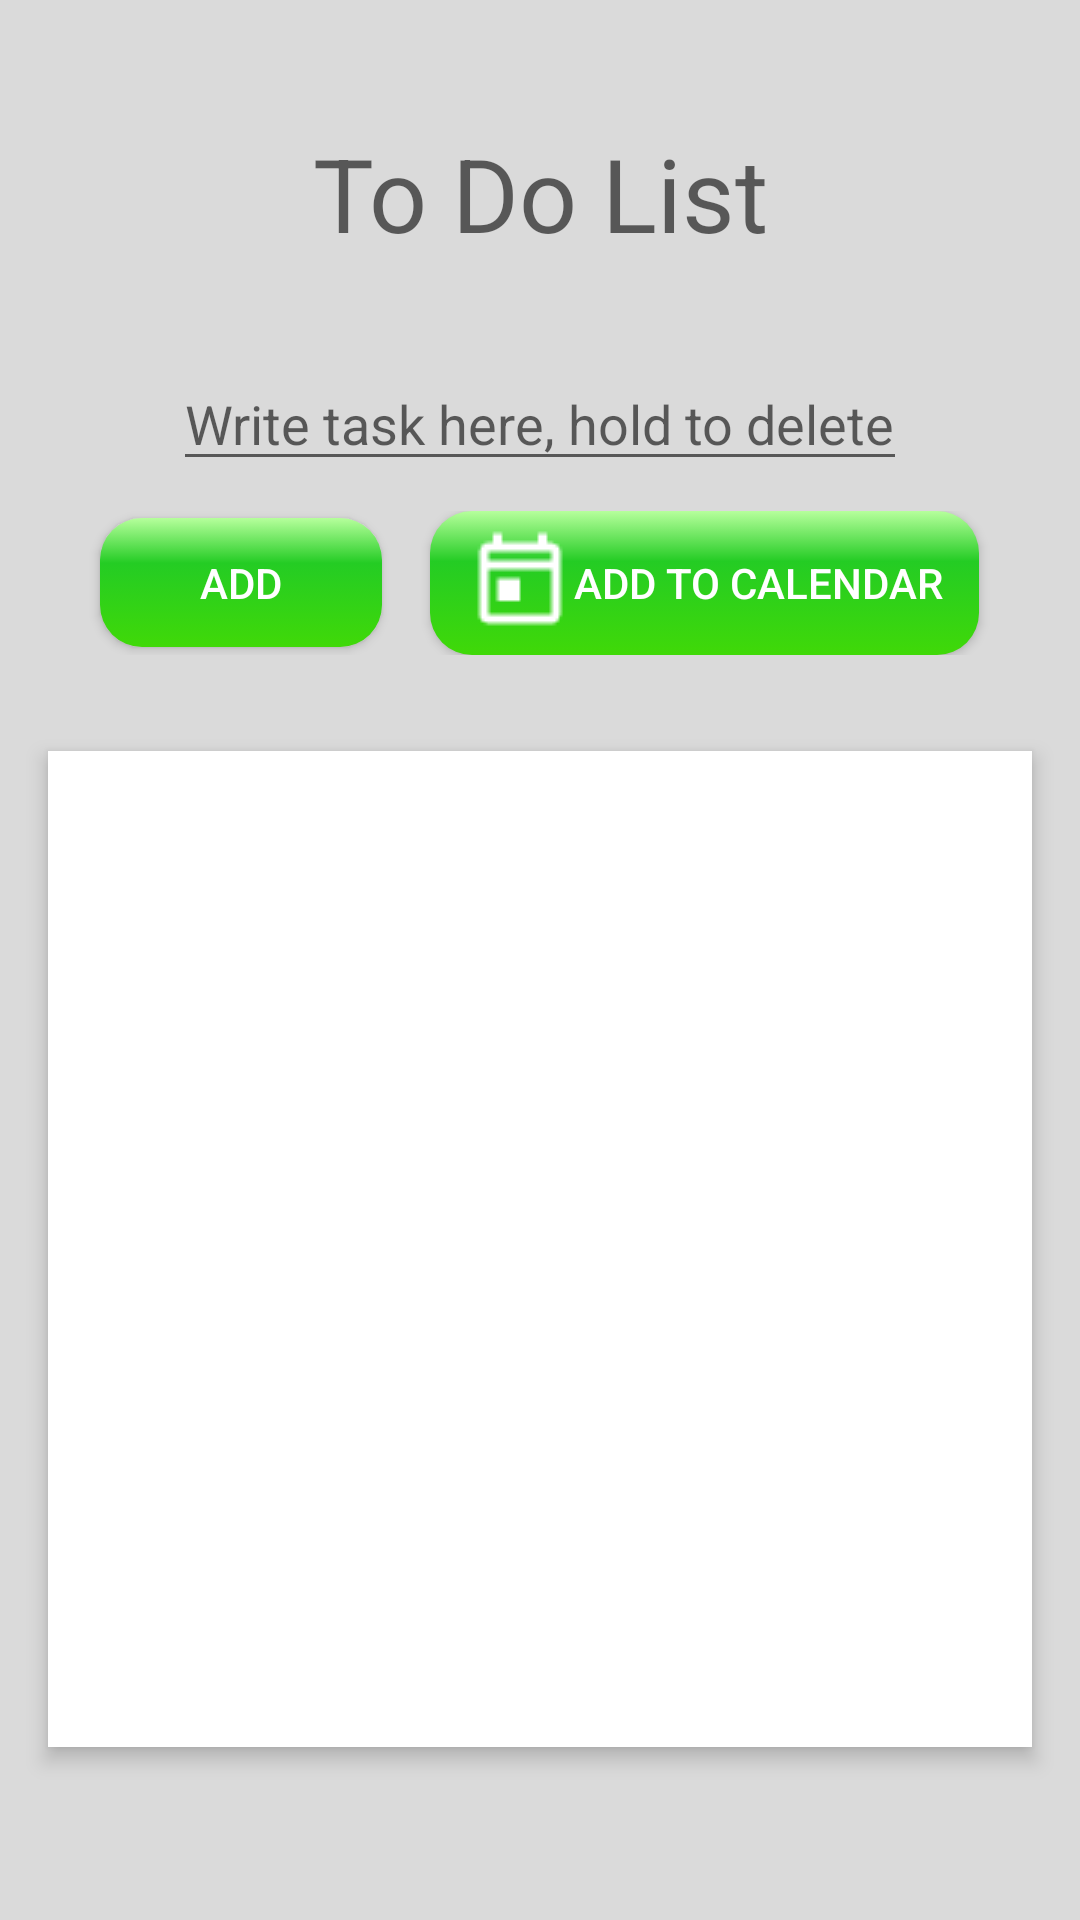

This screen was rendered from an Android layout file. Write that file and the resources it references.
<!-- AndroidManifest.xml: application theme AppTheme -->
<!-- res/layout/activity_to_do_list.xml -->
<?xml version="1.0" encoding="utf-8"?>
<LinearLayout xmlns:android="http://schemas.android.com/apk/res/android"
    xmlns:app="http://schemas.android.com/apk/res-auto"
    xmlns:tools="http://schemas.android.com/tools"
    android:layout_width="match_parent"
    android:layout_height="match_parent"
    android:background="#DADADA"
    android:gravity="center"
    android:orientation="vertical"
    tools:context=".Tools.ToDoList">

    <TextView
        android:id="@+id/textView"
        android:layout_width="match_parent"
        android:layout_height="wrap_content"
        android:layout_marginBottom="16dp"
        android:gravity="center"
        android:text="To Do List"
        android:textAppearance="@style/TextAppearance.AppCompat.Display1" />

    <LinearLayout
        android:layout_width="match_parent"
        android:layout_height="wrap_content"
        android:layout_margin="16dp"
        android:gravity="center"
        android:orientation="vertical">

        <EditText
            android:id="@+id/item_edit_text"
            android:layout_width="wrap_content"
            android:layout_height="wrap_content"
            android:layout_marginBottom="2dp"
            android:hint="Write task here, hold to delete" />

        <LinearLayout
            android:layout_width="match_parent"
            android:layout_height="match_parent"
            android:layout_marginTop="8dp"
            android:gravity="center"
            android:orientation="horizontal">

            <Button
                android:id="@+id/add_btn"
                style="@style/flatButton"
                android:layout_width="94dp"
                android:layout_height="43dp"
                android:layout_marginEnd="16dp"
                android:background="@drawable/button_custom"
                android:drawableStart="@drawable/outline_add_box_white_36dp"
                android:text="Add" />

            <Button
                android:id="@+id/add_calend_btn"
                style="@style/flatButton"
                android:layout_width="wrap_content"
                android:layout_height="wrap_content"
                android:background="@drawable/button_custom"
                android:drawableStart="@drawable/outline_today_white_18dp"
                android:gravity="center"
                android:text="Add to calendar" />
        </LinearLayout>

    </LinearLayout>

    <ListView
        android:id="@+id/items_list"
        android:layout_width="wrap_content"
        android:layout_height="332dp"
        android:layout_margin="16dp"
        android:layout_marginBottom="12dp"
        android:background="#FFFFFF"
        android:elevation="4dp">

    </ListView>


</LinearLayout>
<!-- resources referenced by this layout -->
<resources>
  <!-- drawable button_custom (drawable) -->
  <?xml version="1.0" encoding="utf-8"?>
  <selector xmlns:android="http://schemas.android.com/apk/res/android">
      <item android:drawable="@drawable/button_pressed"
          android:state_pressed="true" />
      <item android:drawable="@drawable/button_selector"
          android:state_focused="true" />
      <item android:drawable="@drawable/button_default" />
  </selector>
  <!-- drawable outline_today_white_18dp: png bitmap (drawable-v24, 231 bytes) -->
  <style name="flatButton" parent="Widget.AppCompat.Button">
          <item name="android:background">@drawable/buttonflat</item>
          <item name="android:textColor">@color/colorOnPrimary</item>
          <item name="android:shadowDy">8.0</item>
          <item name="android:elevation">10dp</item>
          <item name="android:paddingLeft">12dp</item>
          <item name="android:paddingRight">12dp</item>
          <item name="android:paddingTop">4dp</item>
          <item name="android:paddingBottom">4dp</item>
  
      </style>
  <style name="AppTheme" parent="Theme.AppCompat.Light.NoActionBar">
          
          <item name="colorPrimary">@color/colorPrimary</item>
          <item name="colorPrimaryDark">@color/colorPrimaryDark</item>
          <item name="colorAccent">@color/colorAccent</item>
      </style>
  <!-- drawable button_pressed (drawable) -->
  <?xml version="1.0" encoding="utf-8"?>
  <shape xmlns:android="http://schemas.android.com/apk/res/android" android:shape="rectangle" >
  
      <corners
          android:radius="14dp"
          />
  
      <gradient
          android:angle="90"
          android:endColor="@color/colorOnPrimary"
          android:centerColor="@color/colorAccent"
          android:startColor="@color/colorAccent"
          />
  
      <size
          android:height="@dimen/cardview_compat_inset_shadow"
          android:width="@dimen/cardview_default_radius"
          />
  
  
  </shape>
  <!-- drawable button_selector (drawable-v24) -->
  <?xml version="1.0" encoding="utf-8"?>
  <shape xmlns:android="http://schemas.android.com/apk/res/android" android:shape="rectangle" >
      <corners
          android:radius="14dp"
          />
      <gradient
          android:angle="90"
          android:endColor="@color/colorOnPrimary"
          android:centerColor="@color/colorAccent"
          android:startColor="@color/colorAccent"
          />
  
  </shape>
  <!-- drawable button_default (drawable) -->
  <?xml version="1.0" encoding="utf-8"?>
  <shape xmlns:android="http://schemas.android.com/apk/res/android" android:shape="rectangle" >
      <corners
          android:radius="14dp"
          />
      <gradient
          android:angle="270"
          android:centerX="35%"
          android:centerColor="#24CC24"
          android:startColor="#B6FF9C"
          android:endColor="#40D908"
          android:type="linear"
          />
      <padding
          android:left="0dp"
          android:top="0dp"
          android:right="0dp"
          android:bottom="0dp"
          />
  
  </shape>
  <!-- drawable buttonflat (drawable) -->
  <?xml version="1.0" encoding="utf-8"?>
  <shape xmlns:android="http://schemas.android.com/apk/res/android" android:shape="rectangle" >
  
      <solid android:color="@color/colorPrimaryDark"/>
  
      <corners android:radius="14dp"/>
  
  </shape>
  <color name="colorOnPrimary">@color/white</color>
  <color name="colorPrimary">#00b248</color>
  <color name="colorPrimaryDark">#008119</color>
  <color name="colorAccent">#FFC107</color>
  <color name="white">#FFFFFF</color>
</resources>
